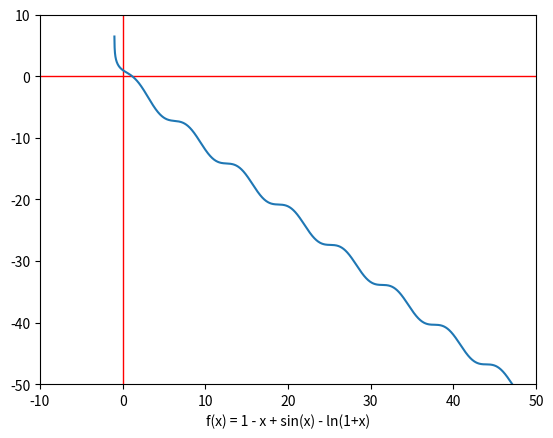
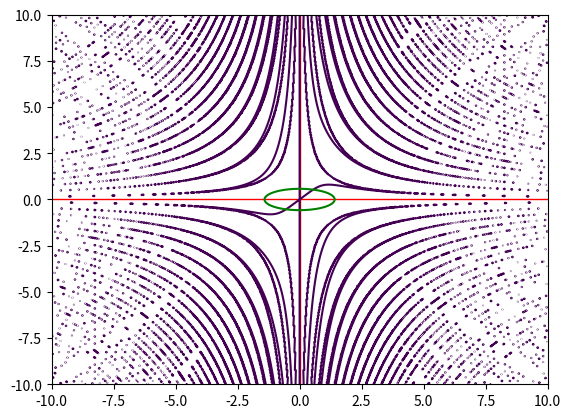

Recreate these plots in Python, in order.
import matplotlib.pyplot as plt
import numpy as np

#график уравнения
plt.figure(1)
#данные
tx = np.linspace(-1, 50, 10000)
plt.axis([-10, 50, -50, 10])
#оси координат
plt.axhline(linewidth=1, color='red')
plt.axvline(linewidth=1, color='red')
plt.xlabel('f(x) = 1 - x + sin(x) - ln(1+x)')

plt.plot(tx, 1 - tx + np.sin(tx) - np.log1p(tx))

#график системы уравнений
plt.figure(2)
x, y = np.linspace(-10,10,1000), np.linspace(-10,10,1000)
X, Y = np.meshgrid(x,y)
#оси координат
plt.axhline(linewidth=1, color='red')
plt.axvline(linewidth=1, color='red')
#графики
plt.contour(X, Y, np.tan(X*Y) - X**2, [0])
plt.contour(X, Y, 0.5*(X**2) + 3*(Y**2) - 1, [0], colors='green')
plt.show()